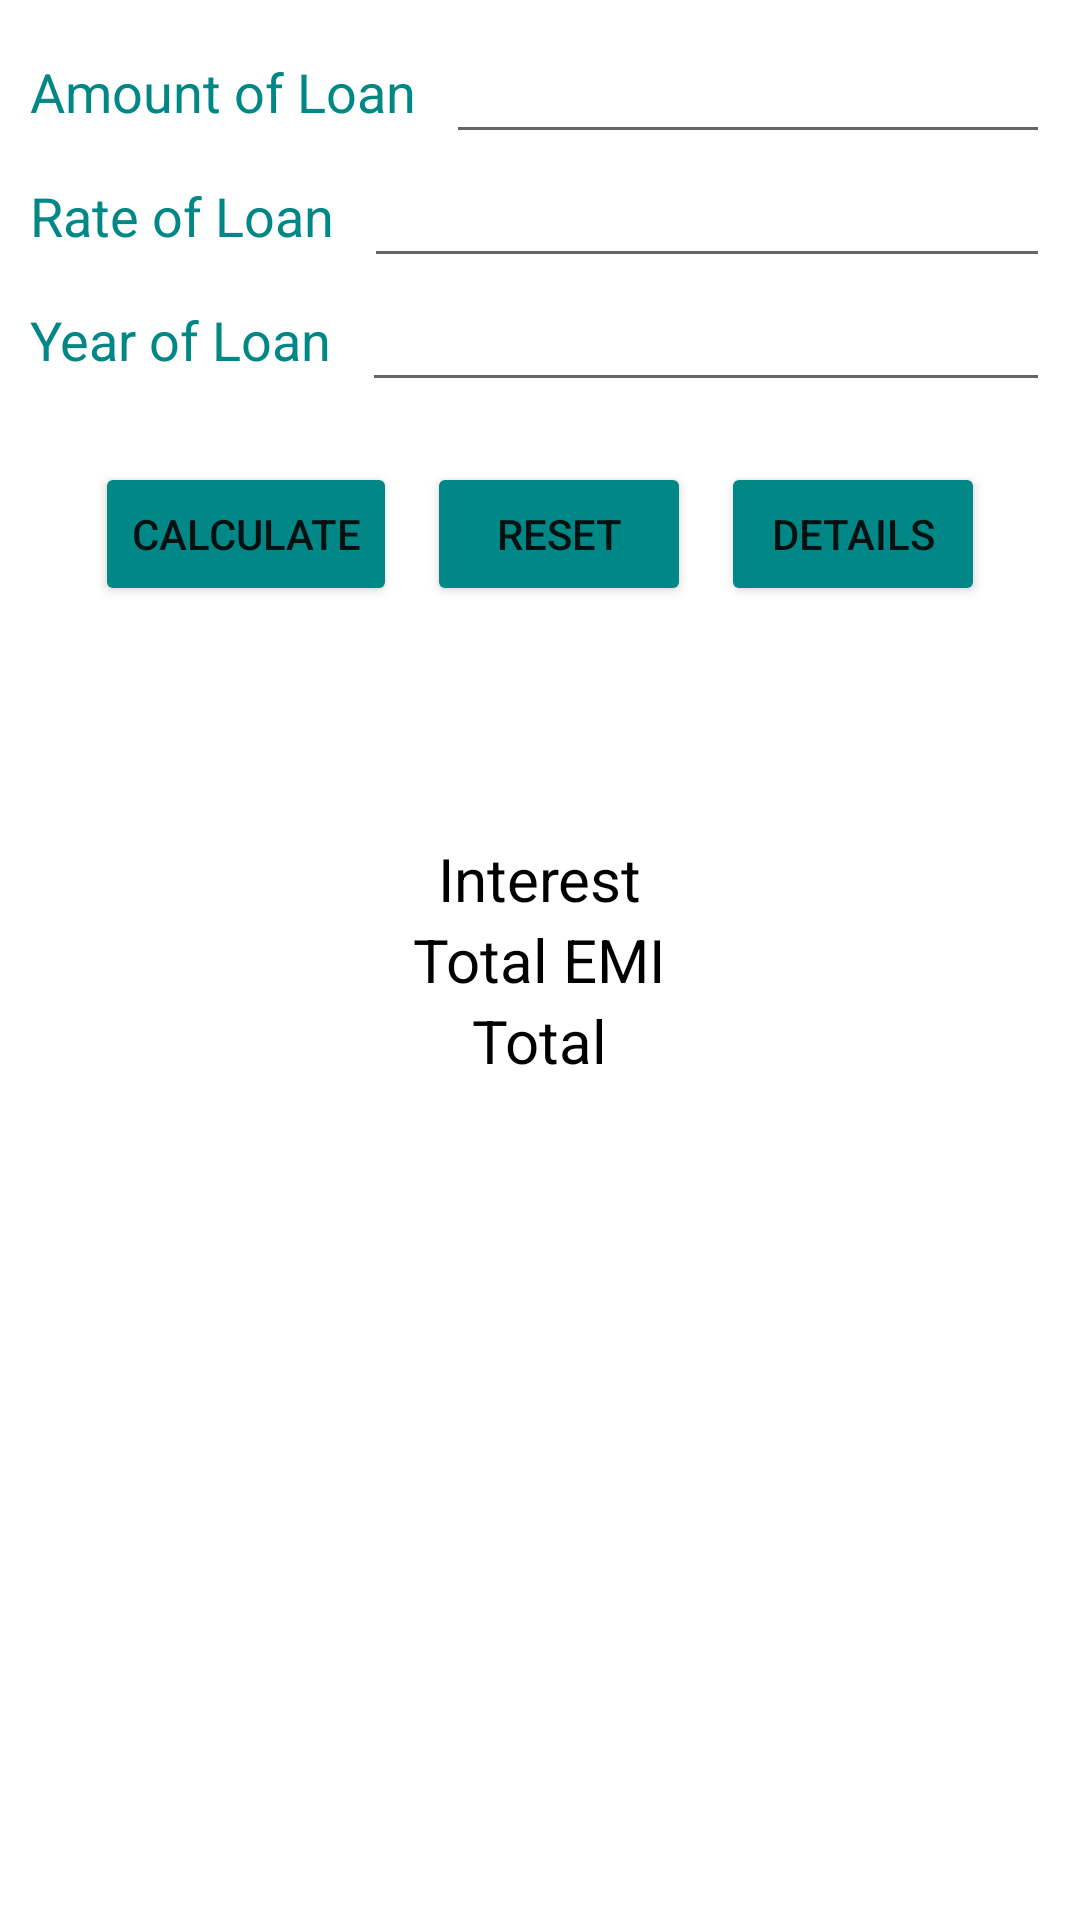

This screen was rendered from an Android layout file. Write that file and the resources it references.
<!-- AndroidManifest.xml: application theme Theme.Android_02 -->
<!-- res/layout/activity_main.xml -->
<?xml version="1.0" encoding="utf-8"?>
<RelativeLayout xmlns:android="http://schemas.android.com/apk/res/android"
    xmlns:app="http://schemas.android.com/apk/res-auto"
    xmlns:tools="http://schemas.android.com/tools"
    android:layout_width="match_parent"
    android:layout_height="match_parent"
    android:orientation="vertical"
    android:padding="10dp"
    tools:context=".MainActivity">


    <RelativeLayout
        android:id="@+id/rlAmount"
        android:layout_width="match_parent"
        android:layout_height="wrap_content">

        <TextView
            android:id="@+id/txtAmount"
            android:layout_width="wrap_content"
            android:layout_height="wrap_content"
            android:layout_centerVertical="true"
            android:text="Amount of Loan"
            android:textColor="@color/teal_700"
            android:textSize="18dp" />


        <EditText
            android:id="@+id/edtAmount"
            android:layout_width="match_parent"
            android:layout_height="wrap_content"
            android:layout_marginLeft="10dp"
            android:layout_toEndOf="@id/txtAmount" />

    </RelativeLayout>

    <RelativeLayout
        android:id="@+id/rlRate"
        android:layout_width="match_parent"
        android:layout_height="wrap_content"
        android:layout_below="@id/rlAmount">

        <TextView
            android:id="@+id/txtRate"
            android:layout_width="wrap_content"
            android:layout_height="wrap_content"
            android:layout_centerVertical="true"
            android:text="Rate of Loan"
            android:textColor="@color/teal_700"
            android:textSize="18dp" />


        <EditText
            android:id="@+id/edtRate"
            android:layout_width="match_parent"
            android:layout_height="wrap_content"
            android:layout_marginLeft="10dp"
            android:layout_toEndOf="@id/txtRate" />

    </RelativeLayout>

    <RelativeLayout
        android:id="@+id/rlYear"
        android:layout_width="match_parent"
        android:layout_height="wrap_content"
        android:layout_below="@id/rlRate">

        <TextView
            android:id="@+id/txtYear"
            android:layout_width="wrap_content"
            android:layout_height="wrap_content"
            android:layout_centerVertical="true"
            android:text="Year of Loan"
            android:textColor="@color/teal_700"
            android:textSize="18dp" />


        <EditText
            android:id="@+id/edtYear"
            android:layout_width="match_parent"
            android:layout_height="wrap_content"
            android:layout_marginLeft="10dp"
            android:layout_toEndOf="@id/txtYear" />

    </RelativeLayout>

    <RelativeLayout
        android:id="@+id/rlButton"
        android:layout_width="wrap_content"
        android:layout_height="wrap_content"
        android:layout_below="@id/rlYear"
        android:layout_centerHorizontal="true"
        android:layout_marginTop="20dp">

        <Button
            android:id="@+id/btnCalculate"
            android:layout_width="wrap_content"
            android:layout_height="wrap_content"
            android:backgroundTint="@color/teal_700"
            android:text="CALCULATE" />

        <Button
            android:id="@+id/btnReset"
            android:layout_width="wrap_content"
            android:layout_height="wrap_content"
            android:layout_marginLeft="10dp"
            android:layout_toEndOf="@id/btnCalculate"
            android:backgroundTint="@color/teal_700"
            android:text="RESET" />

        <Button
            android:layout_width="wrap_content"
            android:layout_height="wrap_content"
            android:layout_marginLeft="10dp"
            android:layout_toEndOf="@id/btnReset"
            android:backgroundTint="@color/teal_700"
            android:text="DETAILS" />
    </RelativeLayout>

    <RelativeLayout
        android:layout_width="match_parent"
        android:layout_height="wrap_content"
        android:layout_marginTop="20dp"
        android:layout_centerInParent="true">


        <TextView
            android:id="@+id/txtTotalInterest"
            android:layout_width="wrap_content"
            android:layout_height="wrap_content"
            android:layout_centerHorizontal="true"
            android:text="Interest"
            android:textColor="@color/black"
            android:textSize="20dp" />

        <TextView
            android:id="@+id/txtTotalEMI"
            android:layout_width="wrap_content"
            android:layout_height="wrap_content"
            android:layout_below="@id/txtTotalInterest"
            android:layout_centerHorizontal="true"
            android:text="Total EMI"
            android:textColor="@color/black"
            android:textSize="20dp" />

        <TextView
            android:layout_width="wrap_content"
            android:layout_height="wrap_content"
            android:layout_below="@id/txtTotalEMI"
            android:layout_centerHorizontal="true"
            android:text="Total"
            android:id="@+id/txtTotal"
            android:textColor="@color/black"
            android:textSize="20dp" />

        <ImageView
            android:layout_width="match_parent"
            android:layout_height="wrap_content"
            android:layout_below="@id/txtTotal"
            android:src="@mipmap/ic_launcher"/>

    </RelativeLayout>
</RelativeLayout>
<!-- resources referenced by this layout -->
<resources>
  <style name="Theme.Android_02" parent="Theme.MaterialComponents.DayNight.DarkActionBar">
          
          <item name="colorPrimary">@color/purple_500</item>
          <item name="colorPrimaryVariant">@color/purple_700</item>
          <item name="colorOnPrimary">@color/white</item>
          
          <item name="colorSecondary">@color/teal_200</item>
          <item name="colorSecondaryVariant">@color/teal_700</item>
          <item name="colorOnSecondary">@color/black</item>
          
          <item name="android:statusBarColor" tools:targetApi="l">?attr/colorPrimaryVariant</item>
          
      </style>
  <!-- not gathered from this repository: default colours our renderer supplied (Android Studio template values) -->
  <color name="purple_500">#FF6200EE</color>
  <color name="purple_700">#FF3700B3</color>
  <color name="teal_200">#FF03DAC5</color>
  <color name="teal_700">#FF018786</color>
  <color name="black">#FF000000</color>
  <color name="white">#FFFFFFFF</color>
</resources>
